Run: headless pygame with SDL's dummy video driver; simulated clock (each Clock.tick advances the game by its frame time, no real sleeping); random seed 0; keys injected as events and as key.get_pressed() state; no mouse input.
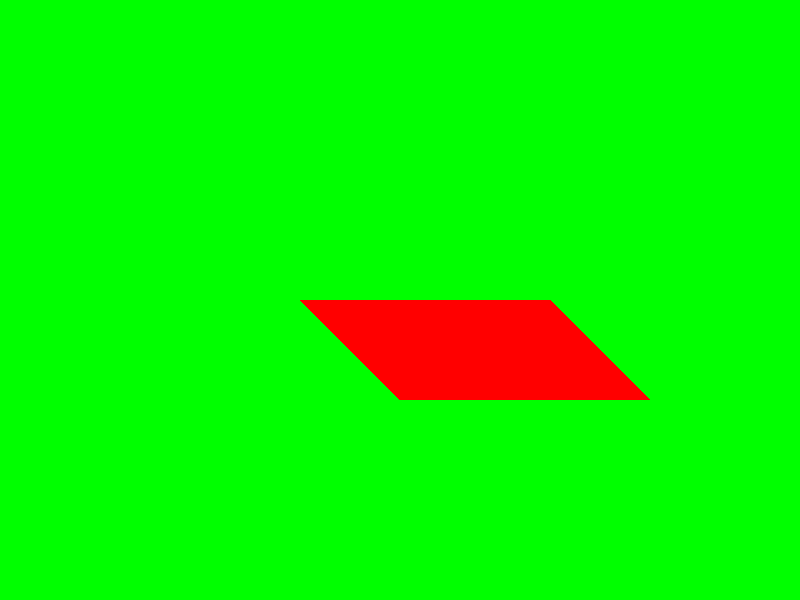
Frame 1 of 4 · flips 1–60 · no input
Frame 2 of 4 · flips 61–180 · tapped SPACE, RETURN · held RIGHT (→), D · screen unchanged from frame 1, image omitted
Frame 3 of 4 · flips 181–300 · held DOWN (↓), S · screen unchanged from frame 2, image omitted
Frame 4 of 4 · flips 301–420 · held LEFT (←), A, UP (↑), W · screen unchanged from frame 3, image omitted

The pygame program that drew these frames:

import pygame, time

pygame.init()

WIDTH, HEIGHT = 800, 600
SCREEN = pygame.display.set_mode((WIDTH, HEIGHT))
pygame.display.set_caption("Scanline - Polígono Convexo")

# Cores
BRANCO = (255, 255, 255)
VERMELHO = (255, 0, 0)
VERDE = (0, 255, 0)

# Limpar a tela
SCREEN.fill(VERDE)

# Lista de pontos do polígono (em ordem)
pontos = [
    (300, 100),
    (500, 150),
    (550, 300),
    (400, 400),
    (250, 300),
]

y_min = min(p[1] for p in pontos)
y_max = max(p[1] for p in pontos)

#Interpolando x
def interpolar_x(y,p1,p2):
    if p1[1] == p2[1]:
        return p1[0]
    return p1[0] + (y - p1[1]) * (p2[0] - p1[0]) / (p2[0] - p1[0])

#scanline (linha horizontal)
for y in range(y_min,y_max + 1):
    intersecsoes = []

    for i in range(len(pontos) - 1):
        p1 = pontos[i]
        p2 = pontos[i + 1]

        if (p1[1] <= y < p2[1]) or (p2[1] <= y < p1[1]):
            x = interpolar_x(y,p1,p2)
            intersecsoes.append(x)
    
    intersecsoes.sort()

    for i in range(0,len(intersecsoes),2):
        if i + 1 < len(intersecsoes):
            x1 = int(intersecsoes[i])
            x2 = int(intersecsoes[i + 1])
            pygame.draw.line(SCREEN,VERMELHO,(x1,y),(x2,y))
    
    time.sleep(1)

# Loop principal
rodando = True
while rodando:
    pygame.display.flip()
    for evento in pygame.event.get():
        if evento.type == pygame.QUIT:
            rodando = False

pygame.quit()
